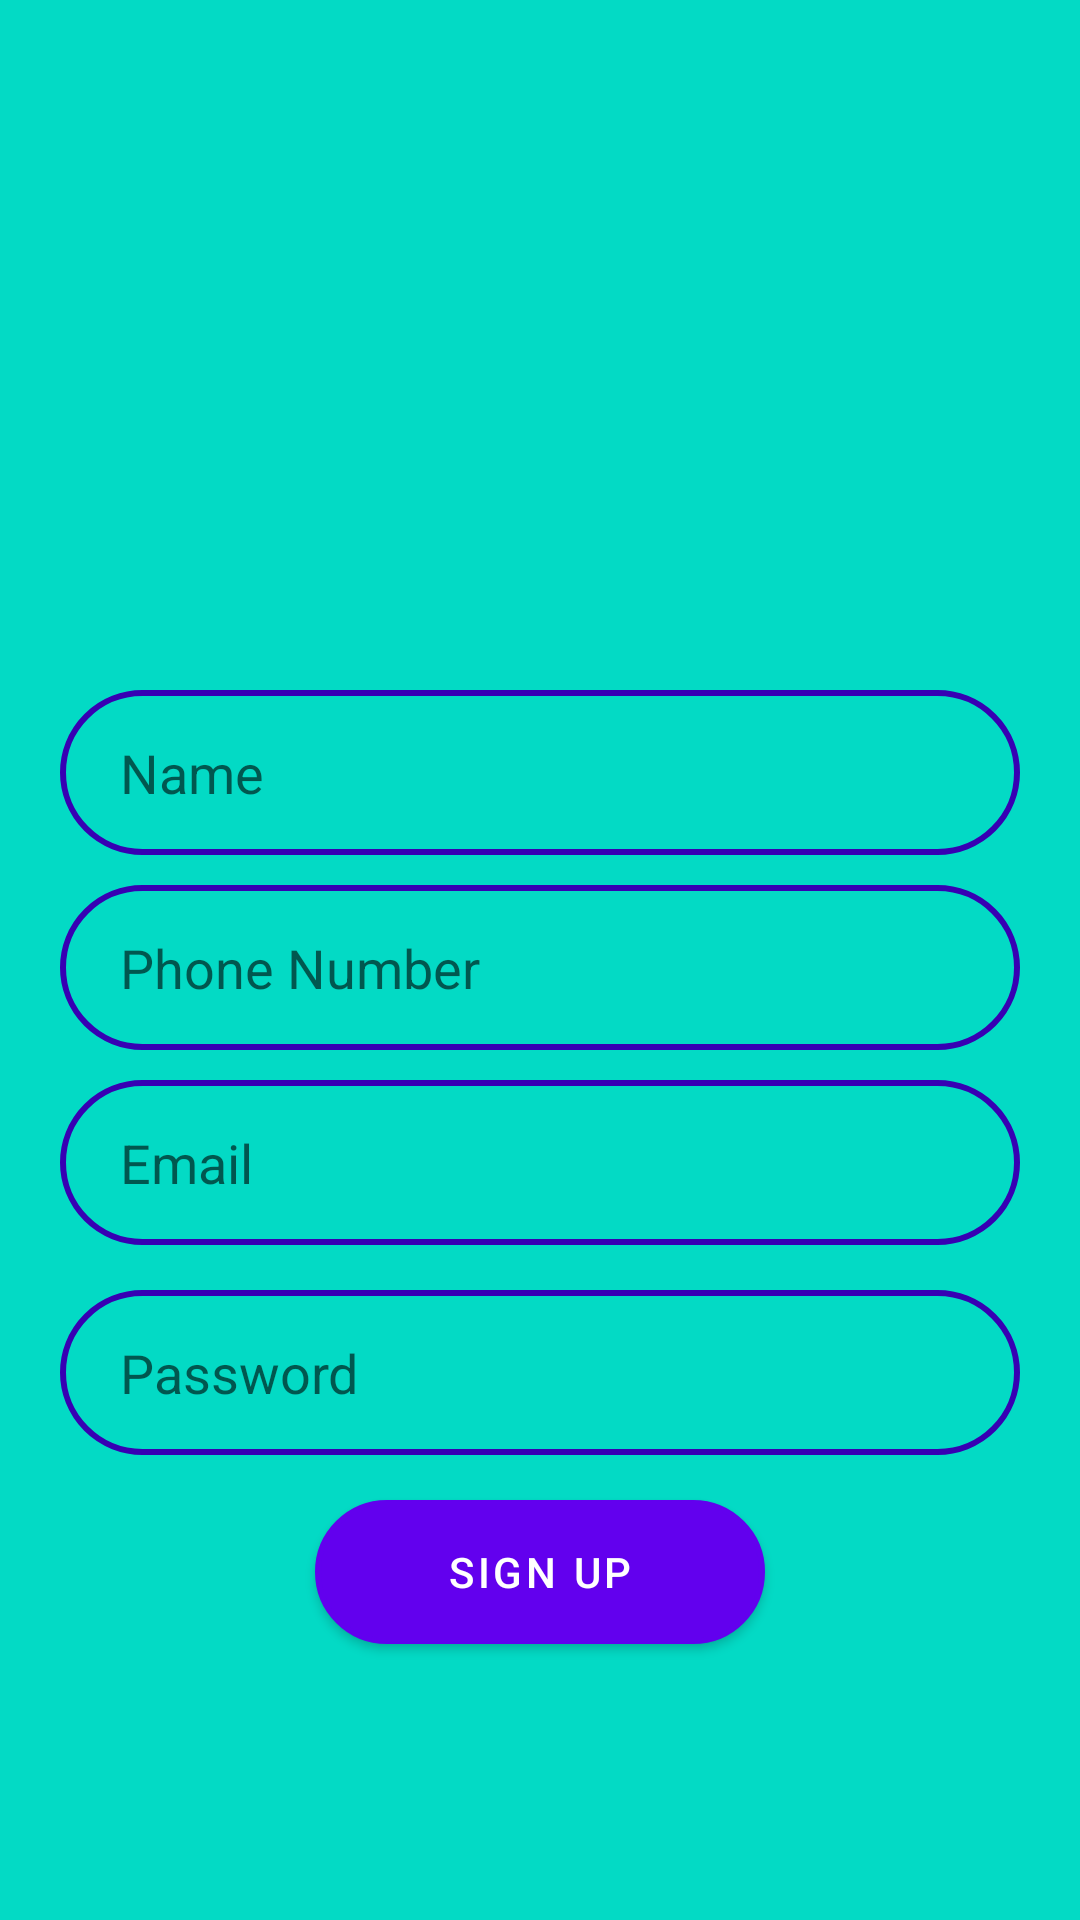

This screen was rendered from an Android layout file. Write that file and the resources it references.
<!-- AndroidManifest.xml: application theme Theme.Ipl -->
<!-- res/layout/activity_signup.xml -->
<?xml version="1.0" encoding="utf-8"?>
<RelativeLayout xmlns:android="http://schemas.android.com/apk/res/android"
    xmlns:app="http://schemas.android.com/apk/res-auto"
    xmlns:tools="http://schemas.android.com/tools"
    android:layout_width="match_parent"
    android:layout_height="match_parent"
    tools:context=".signup"
    android:background="@color/teal_200">

    <ImageView
        android:id="@+id/log_icon"
        android:layout_width="150dp"
        android:layout_height="150dp"
        android:src="@drawable/ipl_logo"
        android:paddingRight="10dp"
        android:layout_centerHorizontal="true"
        android:layout_marginTop="70dp"
        >

    </ImageView>
    <EditText
        android:id="@+id/edt_name"
        android:layout_width="match_parent"
        android:layout_height="55dp"
        android:layout_below="@+id/log_icon"
        android:layout_marginLeft="20dp"
        android:layout_marginTop="10dp"
        android:layout_marginRight="20dp"
        android:background="@drawable/edt_backgrnd"
        android:hint="Name"

        android:paddingLeft="20dp"></EditText>
    <EditText
        android:id="@+id/edt_phone"
        android:layout_width="match_parent"
        android:layout_height="55dp"
        android:layout_below="@+id/edt_name"
        android:layout_marginLeft="20dp"
        android:layout_marginTop="10dp"
        android:layout_marginRight="20dp"
        android:background="@drawable/edt_backgrnd"
        android:hint="Phone Number"

        android:paddingLeft="20dp"></EditText>
    <EditText
        android:id="@+id/edt_eml2"
        android:layout_width="match_parent"
        android:layout_height="55dp"
        android:layout_below="@+id/edt_phone"
        android:layout_marginLeft="20dp"
        android:layout_marginTop="10dp"
        android:layout_marginRight="20dp"
        android:background="@drawable/edt_backgrnd"
        android:hint="Email"

        android:paddingLeft="20dp"></EditText>
    <EditText
        android:id="@+id/edt_pass2"
        android:layout_width="match_parent"
        android:layout_height="55dp"
        android:layout_below="@+id/edt_eml2"
        android:layout_marginRight="20dp"
        android:layout_marginLeft="20dp"
        android:layout_marginTop="15dp"
        android:hint="Password"
        android:background="@drawable/edt_backgrnd"
        android:paddingLeft="20dp"
        ></EditText>
    <Button
        android:id="@+id/btn_signup"
        android:layout_width="150dp"
        android:layout_height="wrap_content"
        android:text="sign up"
        android:textColor="@color/white"
        android:layout_below="@+id/edt_pass2"
        android:layout_centerHorizontal="true"
        android:layout_marginTop="15dp"
        android:background="@drawable/btn_backgrnd">
    </Button>
</RelativeLayout>
<!-- resources referenced by this layout -->
<resources>
  <!-- drawable btn_backgrnd (drawable) -->
  <?xml version="1.0" encoding="utf-8"?>
  <shape xmlns:android="http://schemas.android.com/apk/res/android">
      <stroke android:color="@color/purple_700"
          android:width="2dp">
      </stroke>
      <corners android:radius="30dp"></corners>
      <solid android:color="@color/purple_700"></solid>
  </shape>
  <!-- drawable edt_backgrnd (drawable) -->
  <?xml version="1.0" encoding="utf-8"?>
  <shape xmlns:android="http://schemas.android.com/apk/res/android">
       <corners android:radius="30dp"></corners>
       <stroke android:color="@color/purple_700"
           android:width="2dp">
       </stroke>
  
  
  </shape>
  <style name="Theme.Ipl" parent="Theme.MaterialComponents.DayNight.DarkActionBar">
          
          <item name="colorPrimary">@color/purple_500</item>
          <item name="colorPrimaryVariant">@color/purple_700</item>
          <item name="colorOnPrimary">@color/white</item>
          
          <item name="colorSecondary">@color/teal_200</item>
          <item name="colorSecondaryVariant">@color/teal_700</item>
          <item name="colorOnSecondary">@color/black</item>
          
          <item name="android:statusBarColor">?attr/colorPrimaryVariant</item>
          
      </style>
  <!-- not gathered from this repository: default colours our renderer supplied (Android Studio template values) -->
  <color name="purple_500">#FF6200EE</color>
  <color name="purple_700">#FF3700B3</color>
  <color name="teal_200">#FF03DAC5</color>
  <color name="teal_700">#FF018786</color>
  <color name="black">#FF000000</color>
  <color name="white">#FFFFFFFF</color>
</resources>
